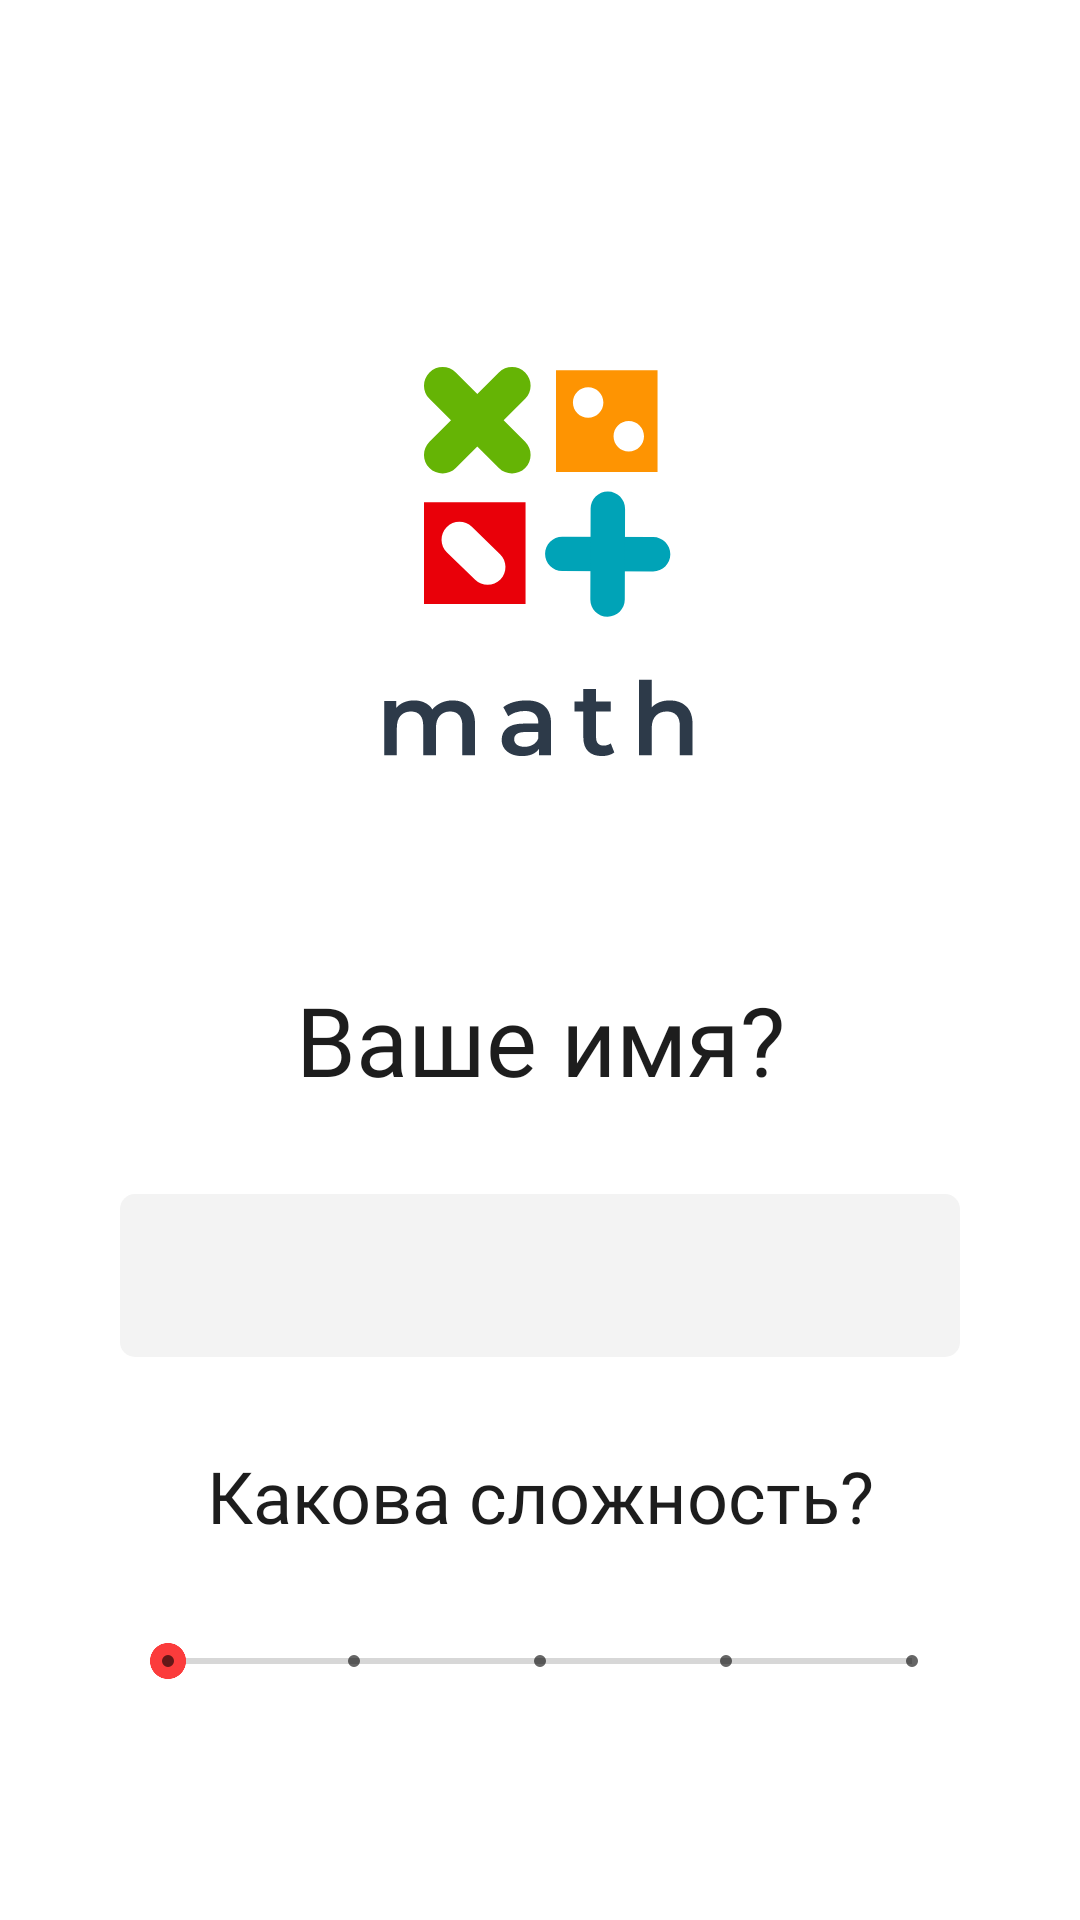

Android layout source for this screen:
<!-- AndroidManifest.xml: application theme Theme.ITMath -->
<!-- res/layout/activity_main.xml -->
<?xml version="1.0" encoding="utf-8"?>
<LinearLayout xmlns:android="http://schemas.android.com/apk/res/android"
    xmlns:app="http://schemas.android.com/apk/res-auto"
    xmlns:tools="http://schemas.android.com/tools"
    android:layout_width="match_parent"
    android:layout_height="match_parent"
    android:orientation="vertical"
    android:gravity="center_horizontal"
    android:background="@color/white"
    android:paddingTop="20dp"
    android:paddingBottom="20dp"
    android:paddingLeft="40dp"
    android:paddingRight="40dp"
    >

    <ImageView
        android:id="@+id/imageView"
        android:layout_width="175dp"
        android:layout_height="175dp"
        android:layout_marginTop="80dp"
        android:src="@drawable/ic_logo1"
        app:layout_constraintEnd_toEndOf="parent"
        app:layout_constraintStart_toStartOf="parent"
        app:layout_constraintTop_toTopOf="parent" />

    <TextView
        android:id="@+id/logo"
        android:layout_width="match_parent"
        android:layout_height="wrap_content"
        android:layout_marginTop="50dp"
        android:layout_marginBottom="30dp"
        android:fontFamily="@font/ubuntu_regular"
        android:gravity="center"
        android:text="Ваше имя?"
        android:textColor="@color/black"
        android:textSize="32sp"
        app:layout_constraintBottom_toTopOf="@+id/nameEdit" />

    <EditText
        android:id="@+id/nameEdit"
        android:layout_width="match_parent"
        android:layout_height="wrap_content"
        android:layout_marginBottom="30dp"
        android:background="@drawable/edit_text_background"
        android:fontFamily="@font/ubuntu_regular"
        android:gravity="center"
        app:layout_constraintBottom_toTopOf="@+id/continueButton" />
    <TextView
        android:layout_width="match_parent"
        android:layout_height="wrap_content"
        android:layout_marginBottom="30dp"
        android:gravity="center"
        android:text="Какова сложность?"
        android:textSize="24sp"
        android:fontFamily="@font/ubuntu_medium"
        android:textColor="@color/black"/>

    <androidx.appcompat.widget.AppCompatSeekBar
        android:id="@+id/difficult"
        style="@style/Widget.AppCompat.SeekBar.Discrete"
        android:layout_width="match_parent"
        android:layout_height="wrap_content"
        android:layout_marginBottom="40dp"
        android:max="4"
        android:progress="0" />

    <Button
        android:id="@+id/continueButton"
        android:layout_width="match_parent"
        android:layout_height="wrap_content"
        android:layout_marginBottom="10dp"
        android:fontFamily="@font/ubuntu_regular"
        android:padding="15dp"
        android:text="Продолжить"
        android:textAllCaps="false"
        android:textSize="18sp"
        app:layout_constraintBottom_toBottomOf="parent"/>

    <Button
        android:id="@+id/topGamers"
        android:layout_width="match_parent"
        android:layout_height="wrap_content"
        android:layout_marginBottom="30dp"
        android:fontFamily="@font/ubuntu_regular"
        android:backgroundTint="@color/blue_button"
        android:padding="15dp"
        android:text="Топ игроков"
        android:textAllCaps="false"
        android:textSize="18sp"
        app:layout_constraintBottom_toBottomOf="parent"
        android:visibility="gone"/>

</LinearLayout>
<!-- resources referenced by this layout -->
<resources>
  <color name="black">#1D1D1D</color>
  <color name="blue_button">#3C93FB</color>
  <color name="white">#FFFFFFFF</color>
  <!-- drawable edit_text_background (drawable) -->
  <?xml version="1.0" encoding="utf-8"?>
  <shape xmlns:android="http://schemas.android.com/apk/res/android"
          android:shape="rectangle">
  
      <solid android:color="#F3F3F3"/>
  
      <corners android:radius="5dp"/>
  
      <padding android:bottom="15dp"
               android:left="15dp"
               android:right="15dp"
               android:top="15dp"/>
  </shape>
  <!-- drawable ic_logo1: vector/xml drawable (drawable, 5171 chars, omitted) -->
  <style name="Theme.ITMath" parent="Theme.MaterialComponents.DayNight.NoActionBar">
          
          <item name="colorPrimary">@color/accent_red</item>
          <item name="colorPrimaryVariant">@color/white</item>
          <item name="colorOnPrimary">@color/white</item>
          
          <item name="colorSecondary">@color/accent_red</item>
          <item name="colorSecondaryVariant">@color/accent_red</item>
          <item name="colorOnSecondary">@color/black</item>
          
          <item name="android:statusBarColor" tools:targetApi="l">@color/white</item>
          <item name="android:windowLightStatusBar" tools:targetApi="l">true</item>
          
      </style>
  <color name="accent_red">#FB3C3C</color>
</resources>
